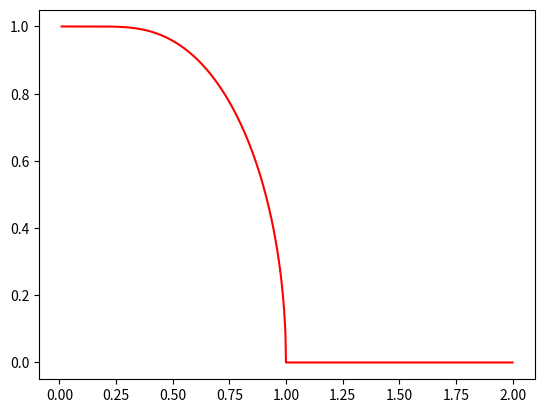

Source code (Python):
import numpy as np
import matplotlib.pyplot as plt

# nonlinear equation 풀때 쓰는 방법

# Constant
T = np.linspace(0.01, 2.0, 1000, float)
accuracy = 1e-6
y = np.zeros(1000, float)
key = 0
for i in T:
    m_0 = 1.0
    error = 1.0

    while accuracy < error:
        m_1 = np.tanh(m_0/i)
        error = abs((m_0 - m_1) / (1 - i*np.cosh(m_0/i)**2))
        m_0 = m_1
    y[key] = m_1
    key += 1

plt.plot(T, y, "r")
plt.show()
